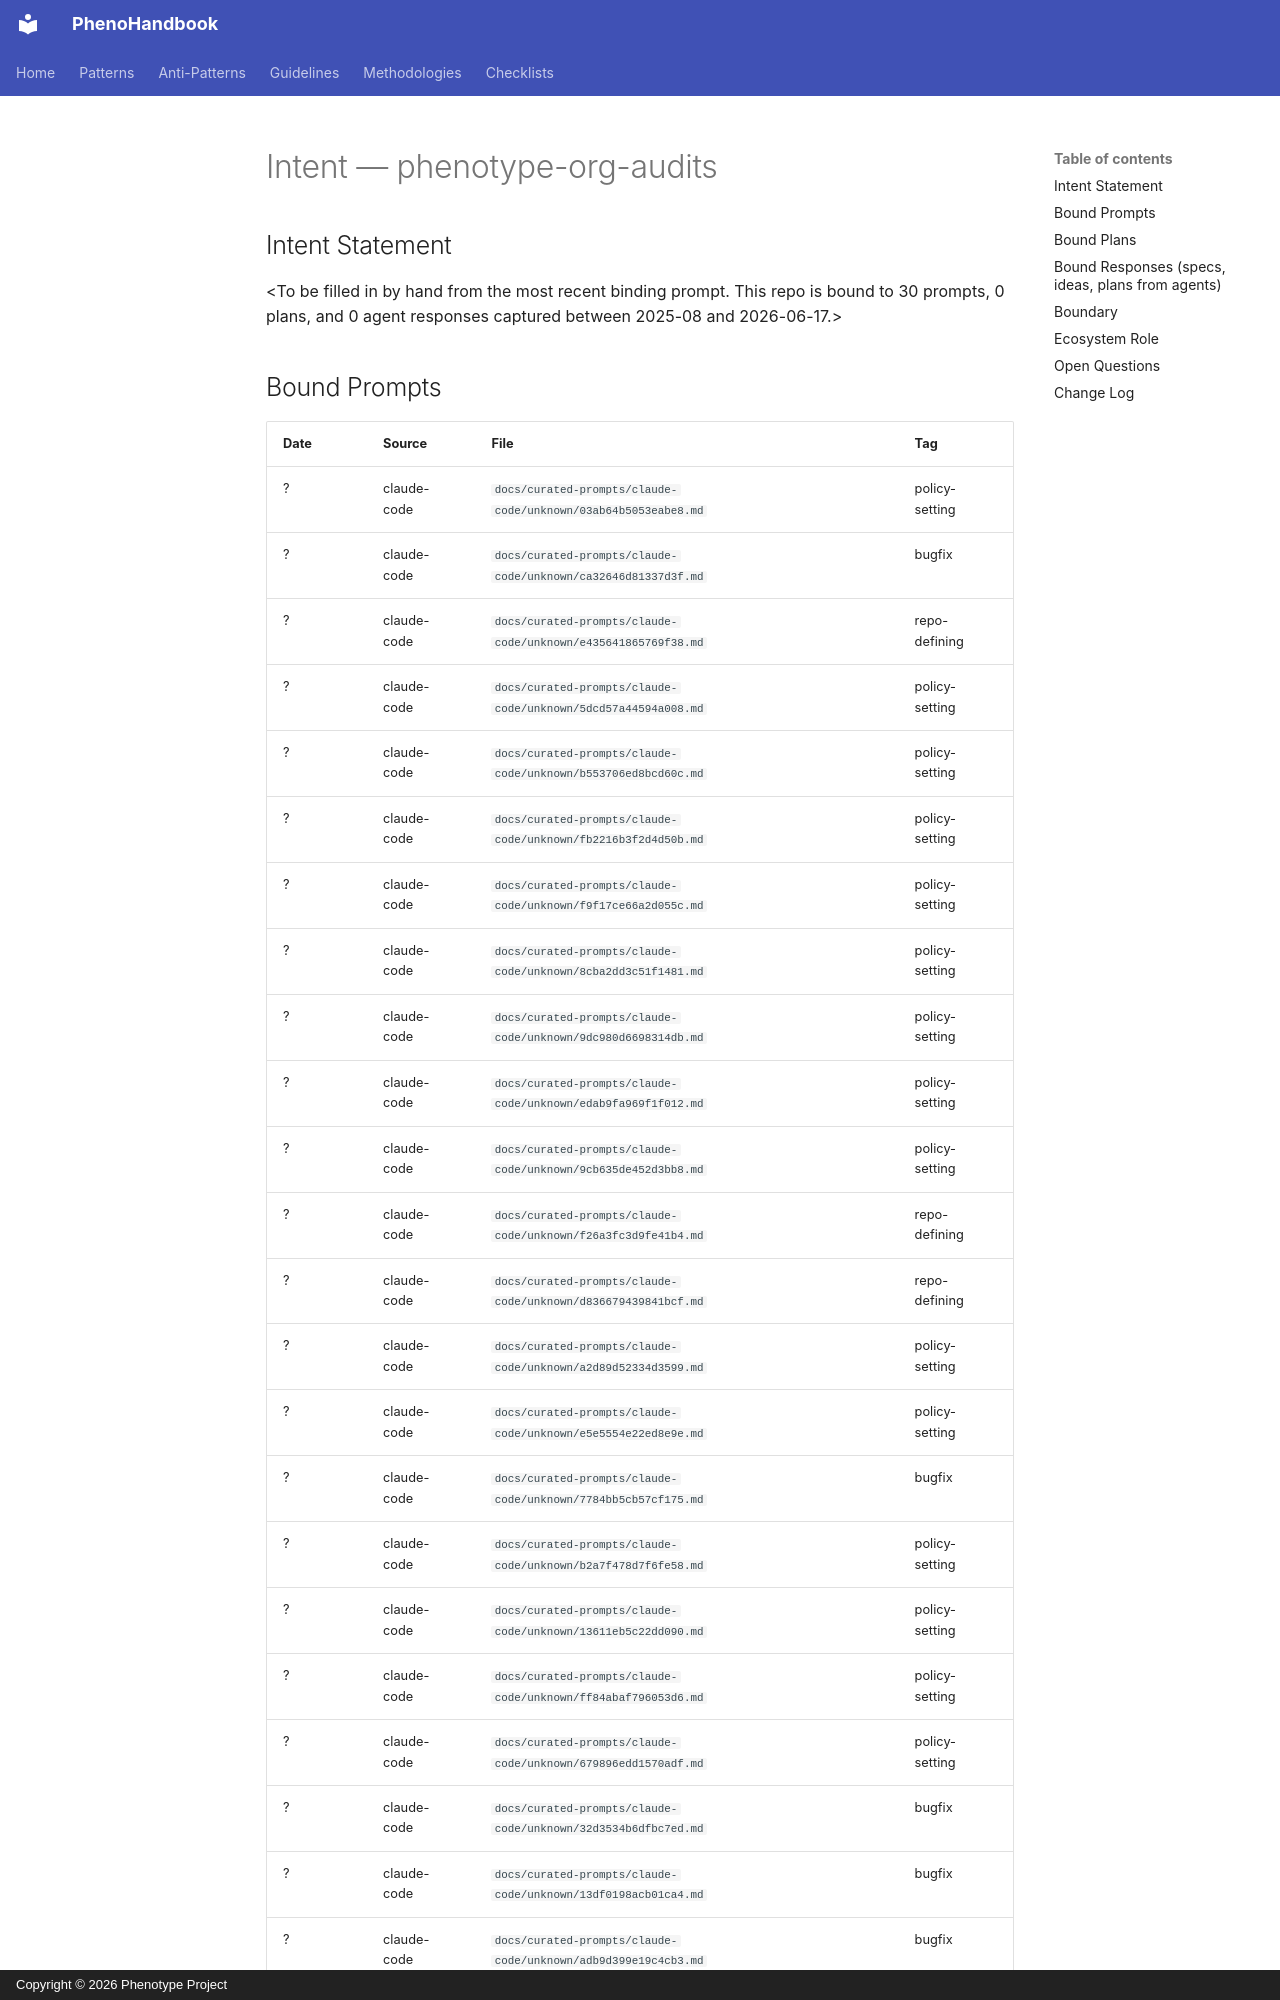

repository: KooshaPari/PhenoShared · page: intent/phenotype-org-audits/index.html · generator: mkdocs · copyright: Copyright © 2026 Phenotype Project

---
repo: "phenotype-org-audits"
aliases: []
role: unknown
status: active
last_verified: 2026-06-17
bound_prompts: 30
bound_plans: 0
bound_responses: 0
device: macbook
---

# Intent — phenotype-org-audits

## Intent Statement

&lt;To be filled in by hand from the most recent binding prompt. This repo is bound to 30 prompts, 0 plans, and 0 agent responses captured between 2025-08 and 2026-06-17.>
